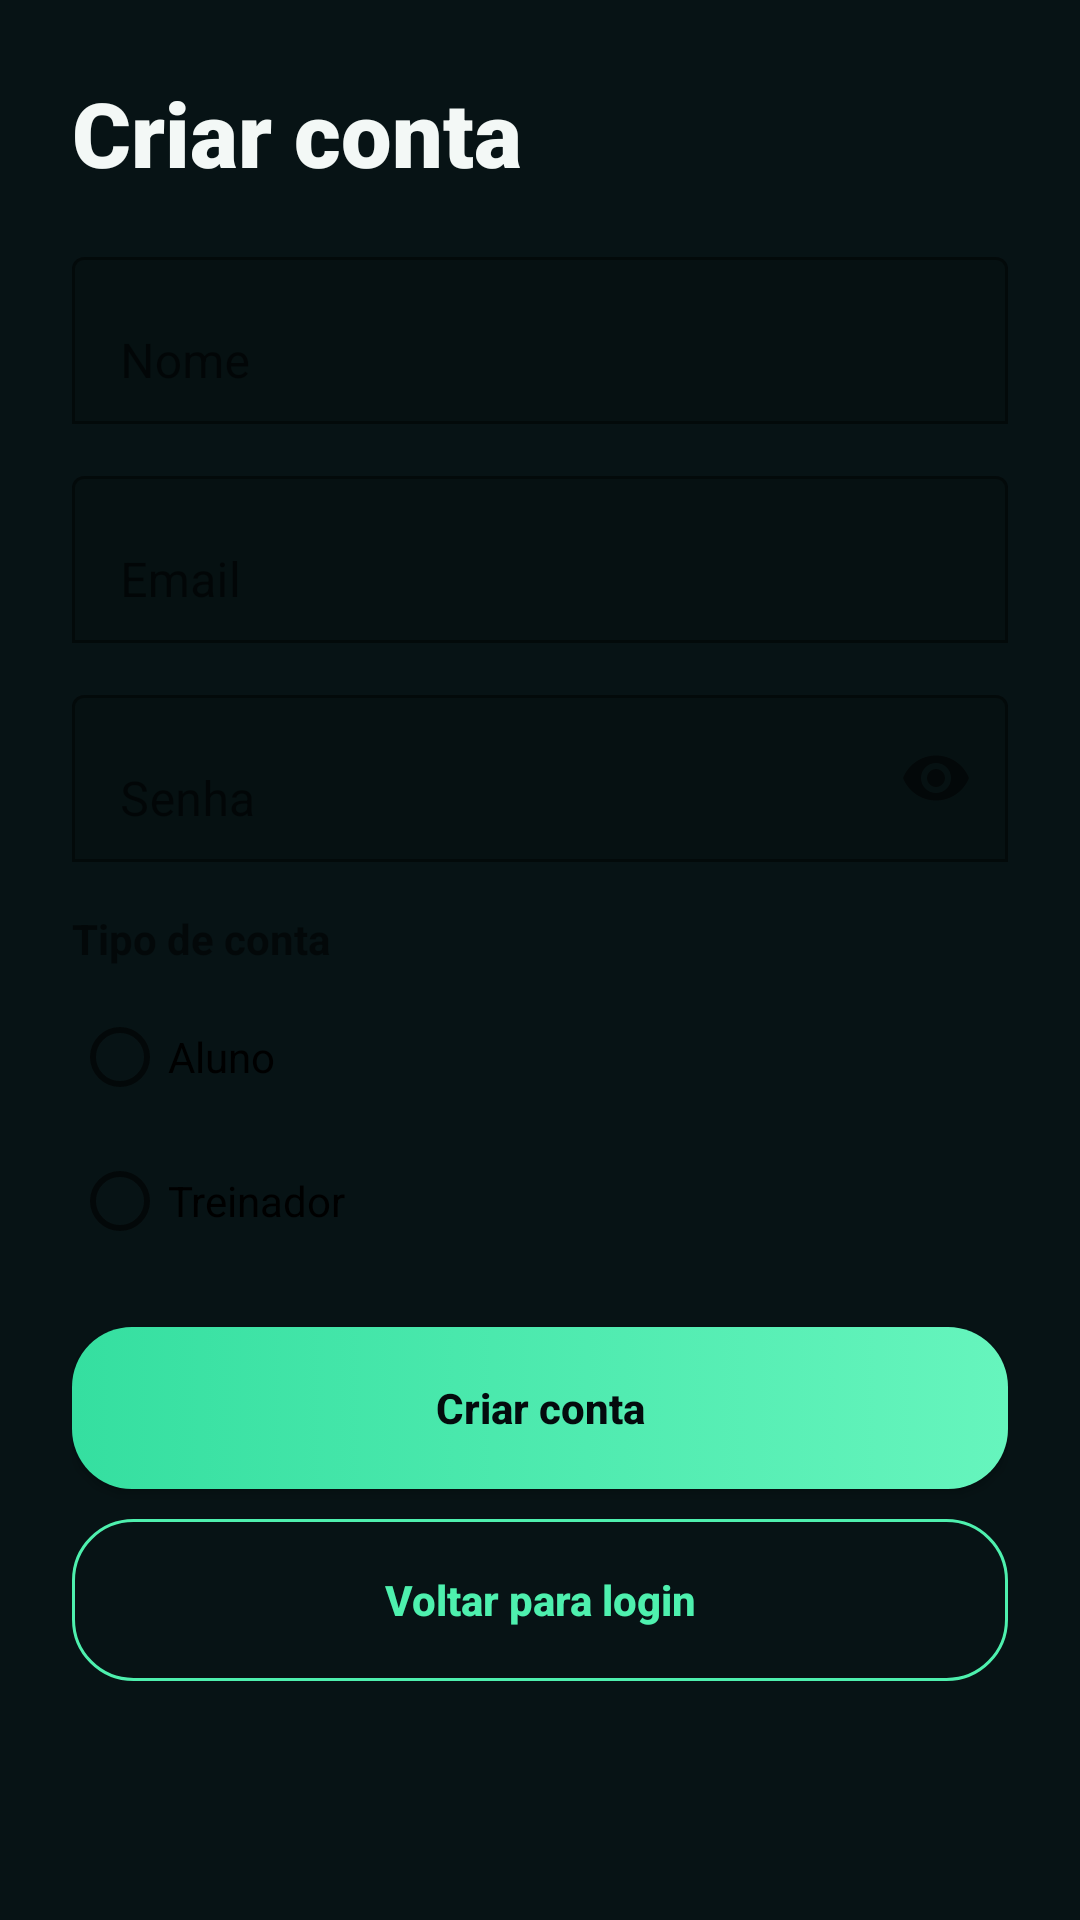

Reconstruct the res/layout file that produces this screen, plus the resources it refers to.
<!-- AndroidManifest.xml: application theme Theme.MeuTreino -->
<!-- res/layout/activity_register.xml -->
<?xml version="1.0" encoding="utf-8"?>
<ScrollView xmlns:android="http://schemas.android.com/apk/res/android"
    xmlns:app="http://schemas.android.com/apk/res-auto"
    android:layout_width="match_parent"
    android:layout_height="match_parent"
    android:background="@color/background">

    <LinearLayout
        android:layout_width="match_parent"
        android:layout_height="wrap_content"
        android:orientation="vertical"
        android:padding="24dp">

        <TextView
            android:layout_width="match_parent"
            android:layout_height="wrap_content"
            android:text="Criar conta"
            android:fontFamily="sans-serif-black"
            android:textColor="@color/text_primary"
            android:textSize="30sp"
            android:textStyle="bold"
            android:paddingBottom="16dp"/>

        <com.google.android.material.textfield.TextInputLayout
            android:layout_width="match_parent"
            android:layout_height="wrap_content"
            app:boxBackgroundMode="outline"
            app:hintEnabled="true"
            android:hint="Nome">

            <com.google.android.material.textfield.TextInputEditText
                android:id="@+id/edtNome"
                android:layout_width="match_parent"
                android:layout_height="wrap_content"
                android:inputType="textPersonName"/>
        </com.google.android.material.textfield.TextInputLayout>

        <com.google.android.material.textfield.TextInputLayout
            android:layout_width="match_parent"
            android:layout_height="wrap_content"
            android:layout_marginTop="12dp"
            app:boxBackgroundMode="outline"
            android:hint="Email">

            <com.google.android.material.textfield.TextInputEditText
                android:id="@+id/edtEmail"
                android:layout_width="match_parent"
                android:layout_height="wrap_content"
                android:inputType="textEmailAddress"/>
        </com.google.android.material.textfield.TextInputLayout>

        <com.google.android.material.textfield.TextInputLayout
            android:layout_width="match_parent"
            android:layout_height="wrap_content"
            android:layout_marginTop="12dp"
            app:boxBackgroundMode="outline"
            android:hint="Senha"
            app:endIconMode="password_toggle">

            <com.google.android.material.textfield.TextInputEditText
                android:id="@+id/edtSenha"
                android:layout_width="match_parent"
                android:layout_height="wrap_content"
                android:inputType="textPassword"/>
        </com.google.android.material.textfield.TextInputLayout>

        <TextView
            android:layout_width="match_parent"
            android:layout_height="wrap_content"
            android:text="Tipo de conta"
            android:textStyle="bold"
            android:paddingTop="16dp"
            android:paddingBottom="6dp"/>

        <RadioGroup
            android:id="@+id/rgRole"
            android:layout_width="match_parent"
            android:layout_height="wrap_content"
            android:orientation="vertical">

            <RadioButton
                android:id="@+id/rbAluno"
                android:layout_width="wrap_content"
                android:layout_height="wrap_content"
                android:text="Aluno"/>

            <RadioButton
                android:id="@+id/rbTreinador"
                android:layout_width="wrap_content"
                android:layout_height="wrap_content"
                android:text="Treinador"/>
        </RadioGroup>

        <Button
            android:id="@+id/btnCriarConta"
            android:layout_width="match_parent"
            android:layout_height="54dp"
            android:layout_marginTop="18dp"
            android:background="@drawable/bg_neon_button"
            android:text="Criar conta"
            android:textAllCaps="false"
            android:textColor="@color/background_deep"
            android:textStyle="bold"/>

        <Button
            android:id="@+id/btnVoltarLogin"
            android:layout_width="match_parent"
            android:layout_height="54dp"
            android:layout_marginTop="10dp"
            android:background="@drawable/bg_neon_outline_button"
            android:text="Voltar para login"
            android:textAllCaps="false"
            android:textColor="@color/green_primary"
            android:textStyle="bold"/>

    </LinearLayout>
</ScrollView>
<!-- resources referenced by this layout -->
<resources>
  <color name="background">#071315</color>
  <color name="background_deep">#040B0D</color>
  <color name="green_primary">#4EF0AE</color>
  <color name="text_primary">#F3F8F6</color>
  <!-- drawable bg_neon_button (drawable) -->
  <?xml version="1.0" encoding="utf-8"?>
  <selector xmlns:android="http://schemas.android.com/apk/res/android">
      <item android:state_pressed="true">
          <shape android:shape="rectangle"><solid android:color="@color/green_primary_pressed" /><corners android:radius="20dp" /></shape>
      </item>
      <item>
          <shape android:shape="rectangle"><gradient android:angle="0" android:startColor="#35DFA0" android:endColor="#66F5BD" /><corners android:radius="20dp" /></shape>
      </item>
  </selector>
  <!-- drawable bg_neon_outline_button (drawable) -->
  <?xml version="1.0" encoding="utf-8"?>
  <shape xmlns:android="http://schemas.android.com/apk/res/android" android:shape="rectangle">
      <solid android:color="@android:color/transparent" />
      <corners android:radius="20dp" />
      <stroke android:width="1dp" android:color="@color/green_primary" />
  </shape>
  <style name="Theme.MeuTreino" parent="Theme.MaterialComponents.DayNight.NoActionBar">
          
      </style>
  <color name="green_primary_pressed">#2BD493</color>
</resources>
